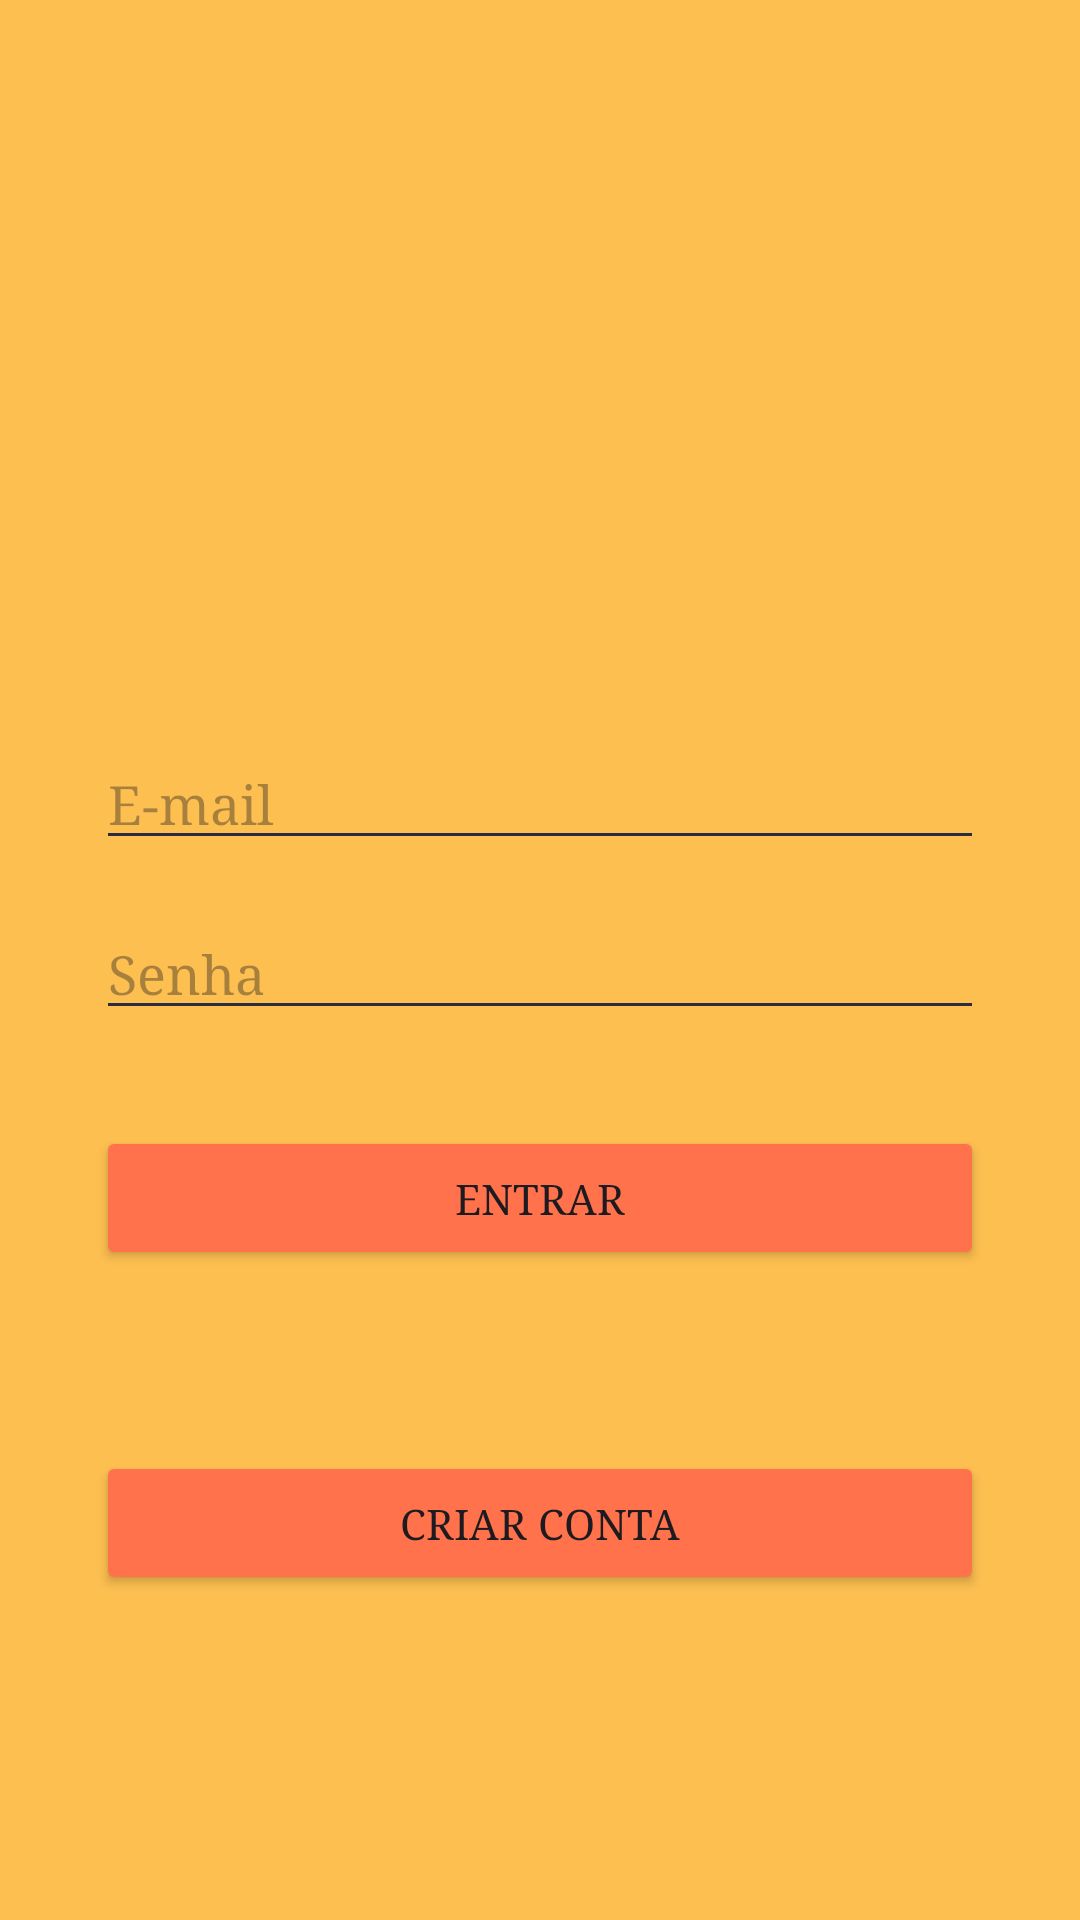

This screen was rendered from an Android layout file. Write that file and the resources it references.
<!-- AndroidManifest.xml: application theme Theme.AppBurgerAvaliativo -->
<!-- res/layout/activity_main.xml -->
<?xml version="1.0" encoding="utf-8"?>
<androidx.constraintlayout.widget.ConstraintLayout xmlns:android="http://schemas.android.com/apk/res/android"
    xmlns:app="http://schemas.android.com/apk/res-auto"
    xmlns:tools="http://schemas.android.com/tools"
    android:id="@+id/main"
    android:layout_width="match_parent"
    android:layout_height="match_parent"
    android:background="#FDBF50"
    tools:context=".MainActivity">

    <EditText
        android:id="@+id/edtSenhaentrar"
        android:layout_width="match_parent"
        android:layout_height="wrap_content"
        android:layout_marginStart="32dp"
        android:layout_marginTop="16dp"
        android:layout_marginEnd="32dp"
        android:backgroundTint="#2A2C41"
        android:ems="10"
        android:fontFamily="serif"
        android:hint="Senha"
        android:inputType="textPassword"
        app:layout_constraintEnd_toEndOf="parent"
        app:layout_constraintStart_toStartOf="parent"
        app:layout_constraintTop_toBottomOf="@+id/edtEmailentrar" />

    <Button
        android:id="@+id/btEntrar"
        android:layout_width="match_parent"
        android:layout_height="wrap_content"
        android:layout_marginStart="32dp"
        android:layout_marginTop="32dp"
        android:layout_marginEnd="32dp"
        android:backgroundTint="#FF724C"
        android:fontFamily="serif"
        android:text="Entrar"
        app:layout_constraintEnd_toEndOf="parent"
        app:layout_constraintStart_toStartOf="parent"
        app:layout_constraintTop_toBottomOf="@+id/edtSenhaentrar" />

    <Button
        android:id="@+id/btCriarConta"
        android:layout_width="match_parent"
        android:layout_height="wrap_content"
        android:layout_marginStart="32dp"
        android:layout_marginTop="16dp"
        android:layout_marginEnd="32dp"
        android:layout_marginBottom="64dp"
        android:backgroundTint="#FF724C"
        android:fontFamily="serif"
        android:text="Criar conta"
        app:layout_constraintBottom_toBottomOf="parent"
        app:layout_constraintEnd_toEndOf="parent"
        app:layout_constraintStart_toStartOf="parent"
        app:layout_constraintTop_toBottomOf="@+id/btEntrar" />

    <EditText
        android:id="@+id/edtEmailentrar"
        android:layout_width="match_parent"
        android:layout_height="wrap_content"
        android:layout_marginStart="32dp"
        android:layout_marginTop="32dp"
        android:layout_marginEnd="32dp"
        android:backgroundTint="#2A2C41"
        android:ems="10"
        android:fontFamily="serif"
        android:hint="E-mail"
        android:inputType="textEmailAddress"
        app:layout_constraintEnd_toEndOf="parent"
        app:layout_constraintStart_toStartOf="parent"
        app:layout_constraintTop_toBottomOf="@+id/imageView" />

    <ImageView
        android:id="@+id/imageView"
        android:layout_width="150dp"
        android:layout_height="150dp"
        android:layout_marginTop="64dp"
        app:layout_constraintEnd_toEndOf="parent"
        app:layout_constraintStart_toStartOf="parent"
        app:layout_constraintTop_toTopOf="parent"
        app:srcCompat="@drawable/hbe" />

</androidx.constraintlayout.widget.ConstraintLayout>
<!-- resources referenced by this layout -->
<resources>
  <style name="Theme.AppBurgerAvaliativo" parent="Base.Theme.AppBurgerAvaliativo" />
  <style name="Base.Theme.AppBurgerAvaliativo" parent="Theme.Material3.DayNight.NoActionBar">
          
          
      </style>
</resources>
